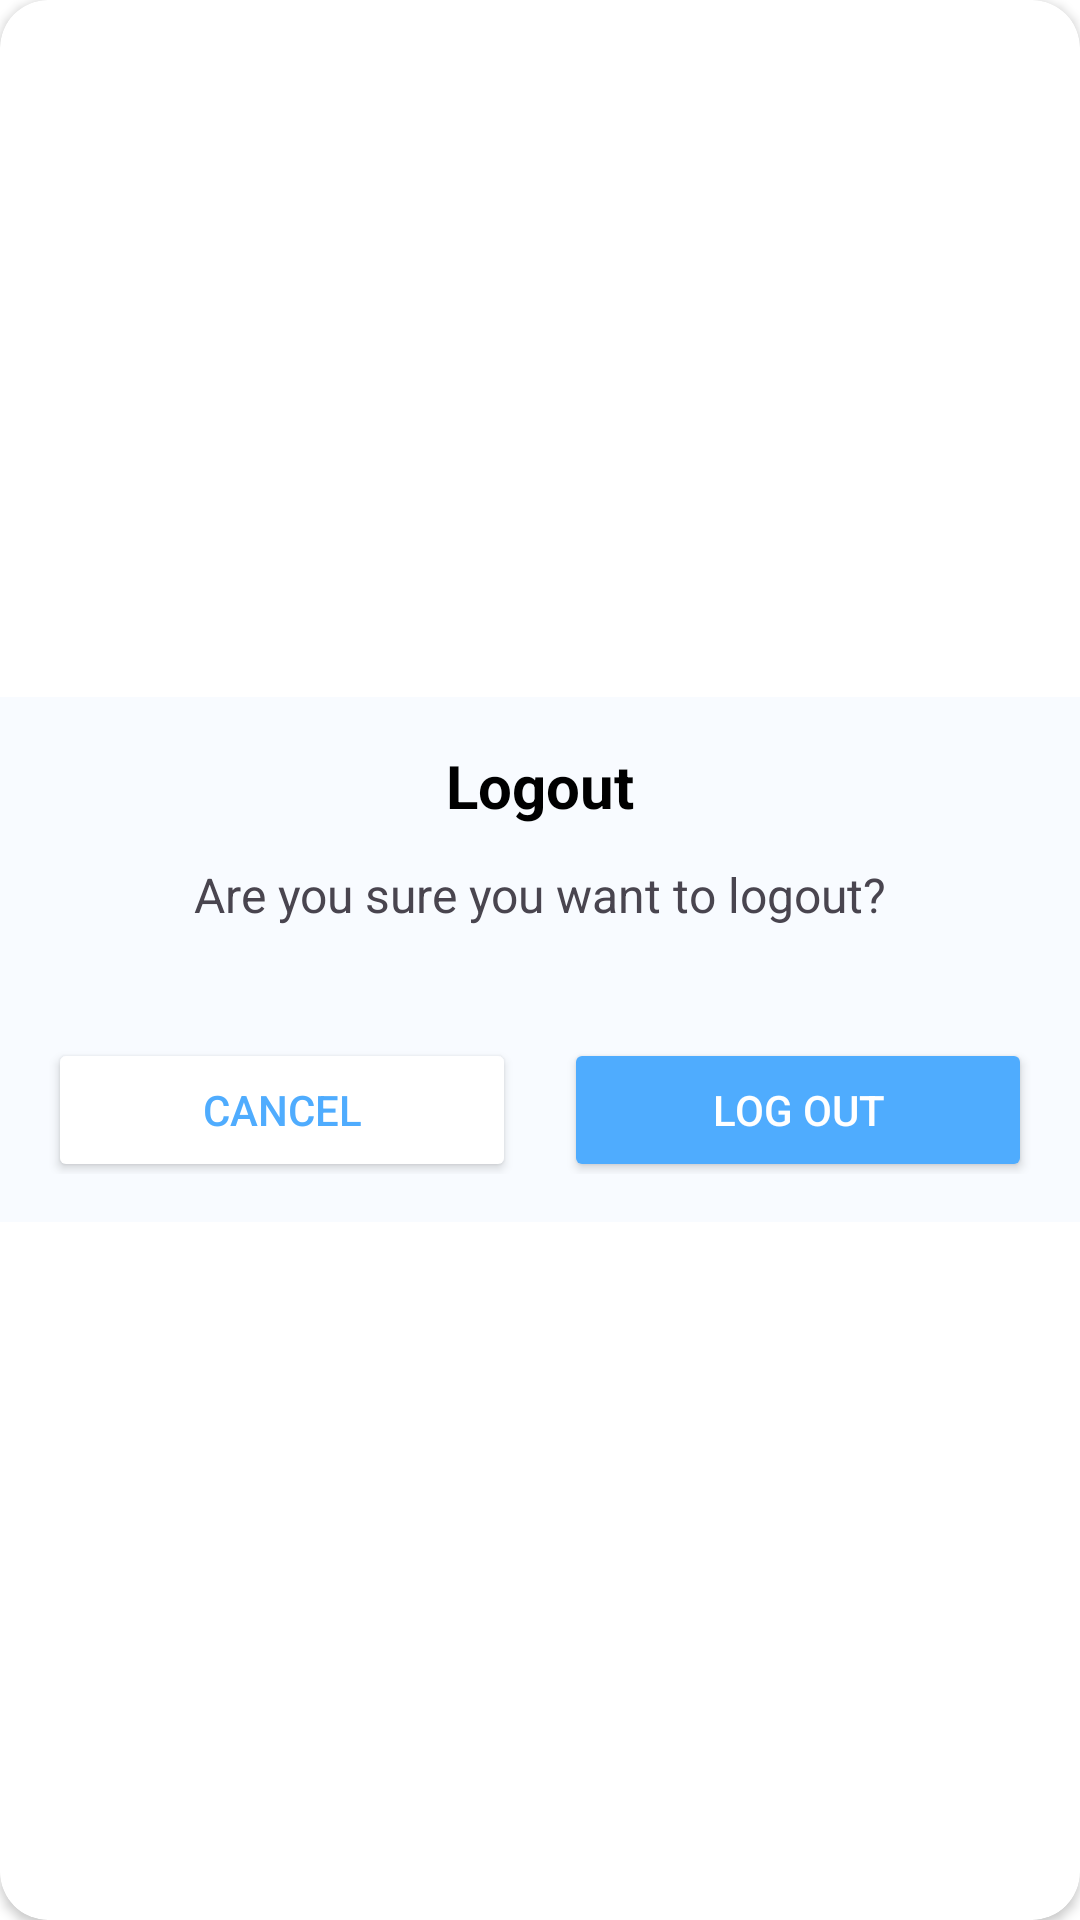

Layout XML and referenced resources for this Android screen:
<!-- AndroidManifest.xml: fallback theme Theme.MaterialComponents.DayNight.NoActionBar -->
<!-- res/layout/logout_dialog.xml -->
<?xml version="1.0" encoding="utf-8"?>
<androidx.cardview.widget.CardView xmlns:android="http://schemas.android.com/apk/res/android"
    xmlns:card_view="http://schemas.android.com/apk/res-auto"
    android:layout_width="match_parent"
    android:layout_height="175dp"
    android:layout_marginStart="16dp"
    android:layout_marginEnd="16dp"
    android:layout_gravity="center"
    android:padding="8dp"
    card_view:cardCornerRadius="16dp"
    android:theme="@style/Theme.Fasrecon_primary"
    >

    <androidx.constraintlayout.widget.ConstraintLayout
        style="@style/background_style"
        android:layout_width="match_parent"
        android:layout_height="175dp"
        android:layout_gravity="center"
        android:padding="16dp">

        <TextView
            style="@style/logout_title"
            android:id="@+id/loguout_title"
            android:text="@string/logout_alert"
            card_view:layout_constraintEnd_toEndOf="parent"
            card_view:layout_constraintStart_toStartOf="parent"
            card_view:layout_constraintTop_toTopOf="parent" />

        <TextView
            android:id="@+id/logout_description"
            android:layout_width="wrap_content"
            android:layout_height="wrap_content"
            android:layout_marginTop="12dp"
            android:text="@string/logout_message"
            android:textSize="16sp"
            card_view:layout_constraintEnd_toEndOf="parent"
            card_view:layout_constraintStart_toStartOf="parent"
            card_view:layout_constraintTop_toBottomOf="@id/loguout_title" />

        <Button
            android:id="@+id/btn_cancel"
            style="@style/button_cancel"
            android:layout_marginEnd="8dp"
            android:text="@string/cancel_settings"
            card_view:layout_constraintTop_toTopOf="@id/guideline_horizontal"
            card_view:layout_constraintStart_toStartOf="parent"
            card_view:layout_constraintEnd_toEndOf="@id/guideline_vertical"
            card_view:layout_constraintBottom_toBottomOf="parent" />

        <Button
            android:id="@+id/btn_logout"
            style="@style/button_apply"
            android:layout_marginStart="8dp"
            android:text="@string/log_out"
            card_view:layout_constraintStart_toStartOf="@id/guideline_vertical"
            card_view:layout_constraintEnd_toEndOf="parent"
            card_view:layout_constraintBottom_toBottomOf="parent"
            card_view:layout_constraintTop_toTopOf="@id/guideline_horizontal"/>

        <androidx.constraintlayout.widget.Guideline
            android:id="@+id/guideline_horizontal"
            android:layout_width="wrap_content"
            android:layout_height="64dp"
            android:orientation="horizontal"
            card_view:layout_constraintEnd_toEndOf="parent"
            card_view:layout_constraintGuide_percent="0.7"
            card_view:layout_constraintStart_toStartOf="parent" />

        <androidx.constraintlayout.widget.Guideline
            android:id="@+id/guideline_vertical"
            android:layout_width="wrap_content"
            android:layout_height="64dp"
            android:layout_marginStart="8dp"
            android:orientation="vertical"
            card_view:layout_constraintEnd_toEndOf="parent"
            card_view:layout_constraintGuide_percent="0.5"
            card_view:layout_constraintStart_toStartOf="parent" />

    </androidx.constraintlayout.widget.ConstraintLayout>
</androidx.cardview.widget.CardView>
<!-- resources referenced by this layout -->
<resources>
  <string name="cancel_settings">Cancel</string>
  <string name="log_out">Log out</string>
  <string name="logout_alert">Logout</string>
  <string name="logout_message">Are you sure you want to logout?</string>
  <style name="Theme.Fasrecon_primary" parent="Theme.Material3.DayNight.NoActionBar">
          <item name="android:statusBarColor">@color/primary_color</item>
          <item name="android:windowLightStatusBar">false</item>
          <item name="colorPrimary">@color/primary_color</item>
      </style>
  <style name="background_style">
          <item name="android:background">@color/background_fragment_activity</item>
      </style>
  <style name="button_apply" parent="button_in_dialog">
          <item name="android:backgroundTint">@color/primary_color</item>
          <item name="android:textColor">@color/white</item>
          <item name="cornerRadius">10dp</item>
      </style>
  <style name="button_cancel" parent="button_in_dialog">
          <item name="android:backgroundTint">@color/white</item>
          <item name="android:textColor">@color/primary_color</item>
          <item name="strokeColor">@color/primary_color</item>
          <item name="strokeWidth">2dp</item>
          <item name="cornerRadius">10dp</item>
      </style>
  <style name="logout_title">
          <item name="android:layout_width">wrap_content</item>
          <item name="android:layout_height">wrap_content</item>
          <item name="android:textSize">20sp</item>
          <item name="android:textStyle">bold</item>
          <item name="android:textColor">@color/black</item>
      </style>
  <color name="primary_color">#4FACFE</color>
  <color name="background_fragment_activity">#F8FBFF</color>
  <style name="button_in_dialog" parent="ThemeOverlay.Material3.Button">
          <item name="android:layout_width">0dp</item>
          <item name="android:layout_height">wrap_content</item>
          <item name="android:layout_marginTop">16dp</item>
          <item name="android:layout_marginBottom">16dp</item>
      </style>
  <color name="white">#FFFFFF</color>
  <color name="black">#FF000000</color>
</resources>
